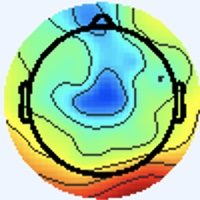

Values plotted in this chart, from the file beside it:
[238 245 255], [238 245 255], [238 245 255], [238 245 255], [238 245 255], [238 245 255], [238 245 255], [238 245 255], [238 245 255], [238 245 255], [238 245 255], [238 245 255], [238 245 255], [238 245 255], [238 245 255], [238 245 255], [238 245 255], [238 245 255], [238 245 255], [238 245 255], [238 245 255], [238 245 255], [238 245 255], [238 245 255]
[238 245 255], [238 245 255], [238 245 255], [238 245 255], [238 245 255], [238 245 255], [238 245 255], [238 245 255], [238 245 255], [238 245 255], [238 245 255], [238 245 255], [238 245 255], [238 245 255], [238 245 255], [238 245 255], [238 245 255], [238 245 255], [238 245 255], [238 245 255], [238 245 255], [238 245 255], [238 245 255], [238 245 255]
[238 245 255], [238 245 255], [238 245 255], [238 245 255], [238 245 255], [238 245 255], [238 245 255], [238 245 255], [238 245 255], [238 245 255], [238 245 255], [238 245 255], [238 245 255], [238 245 255], [238 245 255], [238 245 255], [238 245 255], [238 245 255], [238 245 255], [238 245 255], [238 245 255], [238 245 255], [238 245 255], [238 245 255]
[238 245 255], [238 245 255], [238 245 255], [238 245 255], [238 245 255], [238 245 255], [238 245 255], [238 245 255], [238 245 255], [238 245 255], [238 245 255], [238 245 255], [238 245 255], [238 245 255], [238 245 255], [238 245 255], [238 245 255], [238 245 255], [238 245 255], [238 245 255], [238 245 255], [238 245 255], [238 245 255], [238 245 255]
[238 245 255], [238 245 255], [238 245 255], [238 245 255], [238 245 255], [238 245 255], [238 245 255], [238 245 255], [238 245 255], [238 245 255], [238 245 255], [238 245 255], [238 245 255], [238 245 255], [238 245 255], [238 245 255], [238 245 255], [238 245 255], [238 245 255], [238 245 255], [238 245 255], [238 245 255], [238 245 255], [238 245 255]
[238 245 255], [238 245 255], [238 245 255], [238 245 255], [238 245 255], [238 245 255], [238 245 255], [238 245 255], [238 245 255], [238 245 255], [238 245 255], [238 245 255], [238 245 255], [238 245 255], [238 245 255], [238 245 255], [238 245 255], [238 245 255], [238 245 255], [238 245 255], [238 245 255], [238 245 255], [238 245 255], [238 245 255]
[238 245 255], [238 245 255], [238 245 255], [238 245 255], [238 245 255], [238 245 255], [238 245 255], [238 245 255], [238 245 255], [238 245 255], [238 245 255], [238 245 255], [238 245 255], [238 245 255], [238 245 255], [238 245 255], [238 245 255], [238 245 255], [238 245 255], [238 245 255], [238 245 255], [238 245 255], [238 245 255], [238 245 255]
[238 245 255], [238 245 255], [238 245 255], [238 245 255], [238 245 255], [238 245 255], [238 245 255], [238 245 255], [238 245 255], [238 245 255], [238 245 255], [238 245 255], [238 245 255], [238 245 255], [238 245 255], [238 245 255], [238 245 255], [238 245 255], [238 245 255], [238 245 255], [238 245 255], [238 245 255], [238 245 255], [238 245 255]
[238 245 255], [238 245 255], [238 245 255], [238 245 255], [238 245 255], [238 245 255], [238 245 255], [238 245 255], [238 245 255], [238 245 255], [238 245 255], [238 245 255], [238 245 255], [238 245 255], [238 245 255], [238 245 255], [238 245 255], [238 245 255], [238 245 255], [238 245 255], [238 245 255], [238 245 255], [238 245 255], [238 245 255]
[238 245 255], [238 245 255], [238 245 255], [238 245 255], [238 245 255], [238 245 255], [238 245 255], [238 245 255], [238 245 255], [238 245 255], [238 245 255], [238 245 255], [238 245 255], [238 245 255], [238 245 255], [238 245 255], [238 245 255], [238 245 255], [238 245 255], [238 245 255], [238 245 255], [238 245 255], [238 245 255], [238 245 255]
[238 245 255], [238 245 255], [238 245 255], [238 245 255], [238 245 255], [238 245 255], [238 245 255], [238 245 255], [238 245 255], [238 245 255], [238 245 255], [238 245 255], [238 245 255], [238 245 255], [238 245 255], [238 245 255], [238 245 255], [238 245 255], [238 245 255], [238 245 255], [238 245 255], [238 245 255], [238 245 255], [238 245 255]
[238 245 255], [238 245 255], [238 245 255], [238 245 255], [238 245 255], [238 245 255], [238 245 255], [238 245 255], [238 245 255], [238 245 255], [238 245 255], [238 245 255], [238 245 255], [238 245 255], [238 245 255], [238 245 255], [238 245 255], [238 245 255], [238 245 255], [238 245 255], [238 245 255], [238 245 255], [238 245 255], [238 245 255]
[238 245 255], [238 245 255], [238 245 255], [238 245 255], [238 245 255], [238 245 255], [238 245 255], [238 245 255], [238 245 255], [238 245 255], [238 245 255], [238 245 255], [238 245 255], [238 245 255], [238 245 255], [238 245 255], [238 245 255], [238 245 255], [238 245 255], [238 245 255], [238 245 255], [238 245 255], [238 245 255], [238 245 255]
[238 245 255], [238 245 255], [238 245 255], [238 245 255], [238 245 255], [238 245 255], [238 245 255], [238 245 255], [238 245 255], [238 245 255], [238 245 255], [238 245 255], [238 245 255], [238 245 255], [238 245 255], [238 245 255], [238 245 255], [238 245 255], [238 245 255], [238 245 255], [238 245 255], [238 245 255], [238 245 255], [238 245 255]
[238 245 255], [238 245 255], [238 245 255], [238 245 255], [238 245 255], [238 245 255], [238 245 255], [238 245 255], [238 245 255], [238 245 255], [238 245 255], [238 245 255], [238 245 255], [238 245 255], [238 245 255], [238 245 255], [238 245 255], [238 245 255], [238 245 255], [238 245 255], [238 245 255], [238 245 255], [238 245 255], [238 245 255]
[238 245 255], [238 245 255], [238 245 255], [238 245 255], [238 245 255], [238 245 255], [238 245 255], [238 245 255], [238 245 255], [238 245 255], [238 245 255], [238 245 255], [238 245 255], [238 245 255], [238 245 255], [238 245 255], [238 245 255], [238 245 255], [238 245 255], [238 245 255], [238 245 255], [238 245 255], [238 245 255], [238 245 255]
[238 245 255], [238 245 255], [238 245 255], [238 245 255], [238 245 255], [238 245 255], [238 245 255], [238 245 255], [238 245 255], [238 245 255], [238 245 255], [238 245 255], [238 245 255], [238 245 255], [238 245 255], [238 245 255], [238 245 255], [238 245 255], [238 245 255], [238 245 255], [238 245 255], [238 245 255], [238 245 255], [238 245 255]
[238 245 255], [238 245 255], [238 245 255], [238 245 255], [238 245 255], [238 245 255], [238 245 255], [238 245 255], [238 245 255], [238 245 255], [238 245 255], [238 245 255], [238 245 255], [238 245 255], [238 245 255], [238 245 255], [238 245 255], [238 245 255], [238 245 255], [238 245 255], [238 245 255], [238 245 255], [238 245 255], [238 245 255]
[238 245 255], [238 245 255], [238 245 255], [238 245 255], [238 245 255], [238 245 255], [238 245 255], [238 245 255], [238 245 255], [238 245 255], [238 245 255], [238 245 255], [238 245 255], [238 245 255], [238 245 255], [238 245 255], [238 245 255], [238 245 255], [238 245 255], [238 245 255], [238 245 255], [238 245 255], [238 245 255], [238 245 255]
[238 245 255], [238 245 255], [238 245 255], [238 245 255], [238 245 255], [238 245 255], [238 245 255], [238 245 255], [238 245 255], [238 245 255], [238 245 255], [238 245 255], [238 245 255], [238 245 255], [238 245 255], [238 245 255], [238 245 255], [238 245 255], [238 245 255], [238 245 255], [238 245 255], [238 245 255], [238 245 255], [238 245 255]
[238 245 255], [238 245 255], [238 245 255], [238 245 255], [238 245 255], [238 245 255], [238 245 255], [238 245 255], [238 245 255], [238 245 255], [238 245 255], [238 245 255], [238 245 255], [238 245 255], [238 245 255], [238 245 255], [238 245 255], [238 245 255], [238 245 255], [238 245 255], [238 245 255], [238 245 255], [238 245 255], [238 245 255]
[238 245 255], [238 245 255], [238 245 255], [238 245 255], [238 245 255], [238 245 255], [238 245 255], [238 245 255], [238 245 255], [238 245 255], [238 245 255], [238 245 255], [238 245 255], [238 245 255], [238 245 255], [238 245 255], [238 245 255], [238 245 255], [238 245 255], [238 245 255], [238 245 255], [238 245 255], [238 245 255], [238 245 255]
[238 245 255], [238 245 255], [238 245 255], [238 245 255], [238 245 255], [238 245 255], [238 245 255], [238 245 255], [238 245 255], [238 245 255], [238 245 255], [238 245 255], [238 245 255], [238 245 255], [238 245 255], [238 245 255], [238 245 255], [238 245 255], [238 245 255], [238 245 255], [238 245 255], [238 245 255], [238 245 255], [238 245 255]
[238 245 255], [238 245 255], [238 245 255], [238 245 255], [238 245 255], [238 245 255], [238 245 255], [238 245 255], [238 245 255], [238 245 255], [238 245 255], [238 245 255], [238 245 255], [238 245 255], [238 245 255], [238 245 255], [238 245 255], [238 245 255], [238 245 255], [238 245 255], [238 245 255], [238 245 255], [238 245 255], [238 245 255]
[238 245 255], [238 245 255], [238 245 255], [238 245 255], [238 245 255], [238 245 255], [238 245 255], [238 245 255], [238 245 255], [238 245 255], [238 245 255], [238 245 255], [238 245 255], [238 245 255], [238 245 255], [238 245 255], [238 245 255], [238 245 255], [238 245 255], [238 245 255], [238 245 255], [238 245 255], [238 245 255], [238 245 255]
[238 245 255], [238 245 255], [238 245 255], [238 245 255], [238 245 255], [238 245 255], [238 245 255], [238 245 255], [238 245 255], [238 245 255], [238 245 255], [238 245 255], [238 245 255], [238 245 255], [238 245 255], [238 245 255], [238 245 255], [238 245 255], [238 245 255], [238 245 255], [238 245 255], [238 245 255], [238 245 255], [238 245 255]
[238 245 255], [238 245 255], [238 245 255], [238 245 255], [238 245 255], [238 245 255], [238 245 255], [238 245 255], [238 245 255], [238 245 255], [238 245 255], [238 245 255], [238 245 255], [238 245 255], [238 245 255], [238 245 255], [238 245 255], [238 245 255], [238 245 255], [238 245 255], [238 245 255], [238 245 255], [238 245 255], [238 245 255]
[238 245 255], [238 245 255], [238 245 255], [238 245 255], [238 245 255], [238 245 255], [238 245 255], [238 245 255], [238 245 255], [238 245 255], [238 245 255], [238 245 255], [238 245 255], [238 245 255], [238 245 255], [238 245 255], [238 245 255], [238 245 255], [238 245 255], [238 245 255], [238 245 255], [238 245 255], [238 245 255], [238 245 255]
[238 245 255], [238 245 255], [238 245 255], [238 245 255], [238 245 255], [238 245 255], [238 245 255], [238 245 255], [238 245 255], [238 245 255], [238 245 255], [238 245 255], [238 245 255], [238 245 255], [238 245 255], [238 245 255], [238 245 255], [238 245 255], [238 245 255], [238 245 255], [238 245 255], [238 245 255], [238 245 255], [238 245 255]
[238 245 255], [238 245 255], [238 245 255], [238 245 255], [238 245 255], [238 245 255], [238 245 255], [238 245 255], [238 245 255], [238 245 255], [238 245 255], [238 245 255], [238 245 255], [238 245 255], [238 245 255], [238 245 255], [238 245 255], [238 245 255], [238 245 255], [238 245 255], [238 245 255], [238 245 255], [238 245 255], [238 245 255]
[238 245 255], [238 245 255], [238 245 255], [238 245 255], [238 245 255], [238 245 255], [238 245 255], [238 245 255], [238 245 255], [238 245 255], [238 245 255], [238 245 255], [238 245 255], [238 245 255], [238 245 255], [238 245 255], [238 245 255], [238 245 255], [238 245 255], [238 245 255], [238 245 255], [238 245 255], [238 245 255], [238 245 255]
[238 245 255], [238 245 255], [238 245 255], [238 245 255], [238 245 255], [238 245 255], [238 245 255], [238 245 255], [238 245 255], [238 245 255], [238 245 255], [238 245 255], [238 245 255], [238 245 255], [238 245 255], [238 245 255], [238 245 255], [238 245 255], [238 245 255], [238 245 255], [238 245 255], [238 245 255], [238 245 255], [238 245 255]
[238 245 255], [238 245 255], [238 245 255], [238 245 255], [238 245 255], [238 245 255], [238 245 255], [238 245 255], [238 245 255], [238 245 255], [238 245 255], [238 245 255], [238 245 255], [238 245 255], [238 245 255], [238 245 255], [237 245 255], [237 245 255], [240 244 255], [240 244 255], [240 244 255], [240 244 255], [240 244 255], [237 244 254]
[238 245 255], [238 245 255], [238 245 255], [238 245 255], [238 245 255], [238 245 255], [238 245 255], [238 245 255], [238 245 255], [238 245 255], [238 245 255], [238 245 255], [238 245 255], [238 245 255], [238 245 255], [238 245 255], [237 245 255], [237 246 255], [240 244 253], [240 244 253], [240 244 255], [240 244 255], [238 245 255], [238 245 253]
[238 245 255], [238 245 255], [238 245 255], [238 245 255], [238 245 255], [238 245 255], [238 245 255], [238 245 255], [238 245 255], [238 245 255], [238 245 255], [238 245 255], [238 245 255], [238 245 255], [238 245 255], [238 245 255], [238 245 255], [238 245 253], [238 245 251], [238 245 251], [240 244 255], [238 244 255], [236 246 255], [236 247 253]
[238 245 255], [238 245 255], [238 245 255], [238 245 255], [238 245 255], [238 245 255], [238 245 255], [238 245 255], [238 245 255], [238 245 255], [238 245 255], [238 245 255], [238 245 255], [238 245 255], [238 245 255], [238 245 255], [238 245 253], [238 245 253], [238 245 253], [238 245 253], [240 244 255], [238 244 255], [234 247 255], [234 247 253]
[238 245 255], [238 245 255], [238 245 255], [238 245 255], [238 245 255], [238 245 255], [238 245 255], [238 245 255], [238 245 255], [238 245 255], [238 245 255], [238 245 255], [238 245 255], [238 245 255], [238 245 255], [238 245 255], [238 245 255], [238 244 255], [240 243 255], [240 243 255], [240 243 255], [237 245 255], [236 246 255], [236 246 255]
[238 245 255], [238 245 255], [238 245 255], [238 245 255], [238 245 255], [238 245 255], [238 245 255], [238 245 255], [238 245 255], [238 245 255], [238 245 255], [238 245 255], [238 245 255], [238 245 255], [238 245 255], [238 245 255], [237 246 253], [238 245 255], [240 243 255], [240 243 255], [238 244 255], [237 245 255], [237 246 255], [238 247 255]
[238 245 255], [238 245 255], [238 245 255], [238 245 255], [238 245 255], [238 245 255], [238 245 255], [238 245 255], [238 245 255], [238 245 255], [238 245 255], [238 245 255], [238 245 255], [238 245 255], [238 245 255], [238 245 253], [238 245 251], [238 245 251], [238 245 253], [238 245 255], [238 244 255], [238 244 255], [241 245 255], [241 246 252]
[238 245 255], [238 245 255], [238 245 255], [238 245 255], [238 245 255], [238 245 255], [238 245 255], [238 245 255], [238 245 255], [238 245 255], [238 245 255], [238 245 255], [238 245 255], [238 245 255], [238 245 255], [238 245 253], [238 245 251], [238 245 251], [240 244 253], [238 245 253], [237 246 253], [237 246 253], [241 245 254], [239 247 249]
[238 245 255], [238 245 255], [238 245 255], [238 245 255], [238 245 255], [238 245 255], [238 245 255], [238 245 255], [238 245 255], [238 245 255], [238 245 255], [238 245 255], [238 245 255], [238 245 255], [238 245 255], [238 245 255], [240 244 255], [240 244 255], [240 242 255], [239 246 254], [236 246 247], [235 247 247], [241 250 255], [232 252 241]
[238 245 255], [238 245 255], [238 245 255], [238 245 255], [238 245 255], [238 245 255], [238 245 255], [238 245 255], [238 245 255], [238 245 255], [238 245 255], [238 245 255], [238 245 255], [238 245 255], [238 245 255], [238 245 255], [241 245 255], [241 243 255], [239 241 254], [240 244 255], [241 249 251], [236 251 244], [226 248 235], [209 246 212]
[238 245 255], [238 245 255], [238 245 255], [238 245 255], [238 245 255], [238 245 255], [238 245 255], [238 245 255], [238 245 255], [238 245 255], [238 245 255], [238 245 255], [238 245 255], [238 245 255], [238 245 255], [238 245 255], [238 244 255], [240 244 255], [240 244 255], [240 244 255], [243 246 253], [232 248 237], [202 245 199], [177 243 169]
[238 245 255], [238 245 255], [238 245 255], [238 245 255], [238 245 255], [238 245 255], [238 245 255], [238 245 255], [238 245 255], [238 245 255], [238 245 255], [238 245 255], [238 245 255], [238 245 255], [238 245 255], [238 245 255], [237 243 255], [238 245 255], [241 245 255], [240 244 253], [242 246 255], [227 250 232], [189 245 180], [163 243 146]
[238 245 255], [238 245 255], [238 245 255], [238 245 255], [238 245 255], [238 245 255], [238 245 255], [238 245 255], [238 245 255], [238 245 255], [238 245 255], [238 245 255], [238 245 255], [238 245 255], [238 245 255], [238 245 255], [238 247 255], [238 245 255], [241 245 255], [238 247 254], [236 254 254], [223 255 232], [189 249 177], [165 246 143]
[238 245 255], [238 245 255], [238 245 255], [238 245 255], [238 245 255], [238 245 255], [238 245 255], [238 245 255], [238 245 255], [238 245 255], [238 245 255], [238 245 255], [238 245 255], [238 245 255], [238 245 255], [238 245 255], [238 245 255], [239 246 254], [240 247 253], [235 250 247], [224 253 233], [205 253 205], [181 249 166], [165 246 141]
[238 245 255], [238 245 255], [238 245 255], [238 245 255], [238 245 255], [238 245 255], [238 245 255], [238 245 255], [238 245 255], [238 245 255], [238 245 255], [238 245 255], [238 245 255], [238 245 255], [238 245 255], [238 245 255], [240 243 252], [242 247 253], [238 250 250], [227 251 229], [204 247 191], [182 244 161], [171 245 146], [164 247 141]
[238 245 253], [238 245 253], [238 245 255], [238 245 255], [238 245 255], [238 245 255], [238 245 255], [238 245 255], [238 244 255], [238 244 255], [238 244 255], [238 245 255], [238 245 255], [238 245 255], [238 245 255], [240 244 255], [242 245 254], [239 248 247], [227 251 229], [213 253 201], [192 248 161], [173 242 135], [168 247 138], [163 249 140]
[237 246 251], [237 246 251], [238 245 255], [238 244 255], [238 244 255], [238 244 255], [238 245 255], [238 245 255], [237 244 255], [237 244 255], [238 244 255], [238 245 255], [240 244 253], [240 244 253], [240 244 255], [241 243 255], [242 244 255], [233 249 236], [202 247 188], [181 244 153], [178 246 135], [173 248 129], [166 249 135], [161 249 139]
[237 246 251], [237 246 253], [238 244 255], [238 244 255], [238 244 255], [238 244 255], [238 245 253], [238 245 253], [237 245 255], [237 244 255], [238 244 255], [238 245 255], [240 244 253], [240 244 253], [242 244 255], [243 245 255], [240 244 253], [232 254 233], [196 250 174], [171 243 133], [174 248 127], [173 252 127], [166 251 134], [162 250 138]
[237 246 253], [237 246 255], [238 244 255], [238 244 255], [238 244 255], [238 245 255], [238 246 248], [238 246 248], [238 245 253], [238 244 255], [238 245 253], [238 245 253], [240 244 255], [241 245 255], [241 245 255], [241 245 254], [240 248 250], [230 253 227], [202 249 177], [180 245 143], [174 247 132], [168 248 127], [166 250 129], [165 250 133]
[237 246 255], [237 245 255], [238 244 255], [238 244 255], [238 244 255], [238 245 255], [238 246 249], [238 246 248], [238 245 253], [238 245 255], [238 245 253], [238 245 253], [241 245 255], [240 244 255], [239 243 254], [236 246 245], [234 251 232], [218 245 204], [173 212 147], [146 198 113], [160 227 124], [171 250 135], [171 252 132], [167 252 133]
[237 246 255], [237 246 255], [238 244 255], [238 244 255], [238 245 255], [238 245 253], [238 245 255], [238 245 255], [238 245 255], [238 245 255], [238 245 253], [238 245 253], [238 244 255], [239 245 255], [238 245 251], [234 251 235], [213 246 191], [191 226 160], [107 131  81], [66 97 38], [125 183  96], [173 249 141], [167 250 134], [165 250 133]
[237 246 255], [237 246 255], [238 244 255], [238 244 255], [238 245 255], [238 245 255], [238 244 255], [238 244 255], [239 246 255], [238 245 253], [237 244 252], [237 244 252], [238 245 255], [239 246 255], [240 248 251], [235 255 230], [209 250 174], [180 222 140], [81 98 56], [34 55 14], [114 167  85], [178 251 144], [171 251 136], [165 250 133]
[238 245 253], [238 245 253], [238 244 255], [238 244 255], [238 244 255], [238 244 255], [240 244 255], [240 244 255], [241 245 254], [240 245 251], [237 244 250], [238 245 251], [237 246 253], [238 247 252], [237 247 248], [233 253 225], [210 252 170], [181 223 137], [ 84 105  64], [43 65 26], [121 169  85], [180 246 136], [172 250 131], [168 249 129]
[238 245 253], [238 245 253], [238 244 255], [238 244 255], [238 244 255], [238 244 255], [240 244 255], [240 244 253], [239 243 252], [239 244 250], [238 245 251], [239 246 252], [238 247 252], [236 248 244], [232 247 226], [224 253 199], [206 252 154], [181 226 133], [ 83 106  62], [38 63 23], [124 169  84], [187 249 138], [177 250 132], [172 252 131]
[238 245 255], [238 245 255], [238 245 255], [238 245 255], [238 245 253], [238 245 253], [240 245 251], [240 245 251], [241 245 255], [239 243 255], [237 244 252], [239 246 252], [238 247 252], [236 250 233], [217 243 180], [205 242 146], [196 250 130], [181 230 125], [ 77 104  51], [35 58 12], [126 169  87], [192 251 143], [178 247 128], [173 249 127]
[238 245 255], [238 245 253], [238 245 253], [238 245 253], [238 245 253], [238 245 251], [240 245 251], [240 244 253], [242 245 255], [241 244 255], [237 244 252], [237 247 249], [235 246 248], [233 251 225], [213 246 159], [198 242 121], [189 246 113], [179 232 114], [115 149  73], [ 76 106  44], [113 154  76], [150 201 108], [170 233 126], [178 251 134]
[238 245 253], [238 245 253], [238 245 253], [238 245 255], [238 245 255], [238 245 255], [240 244 255], [240 243 255], [239 242 255], [240 243 255], [238 245 253], [239 249 250], [234 249 246], [232 253 220], [213 248 158], [196 242 117], [193 250 111], [188 246 110], [185 235 122], [156 201 110], [ 79 116  49], [52 93 27], [134 188 100], [181 248 145]
[238 245 251], [238 245 253], [238 245 255], [238 245 255], [238 245 255], [238 244 255], [240 244 255], [240 243 255], [238 241 255], [240 244 255], [239 246 252], [239 250 244], [230 248 222], [224 252 193], [210 249 143], [199 246 114], [191 246 101], [190 249 105], [194 254 122], [188 242 131], [109 150  72], [58 97 32], [106 149  78], [150 205 122]
[238 245 253], [238 245 253], [238 245 255], [238 245 255], [237 245 255], [238 245 255], [240 244 255], [240 244 253], [241 245 255], [241 245 254], [238 245 251], [235 250 229], [219 246 175], [208 246 137], [202 248 116], [198 250 105], [194 250 101], [196 255 111], [185 247 114], [187 247 125], [178 232 121], [155 199 110], [ 87 120  63], [ 64 103  46]
... 139 more rows
